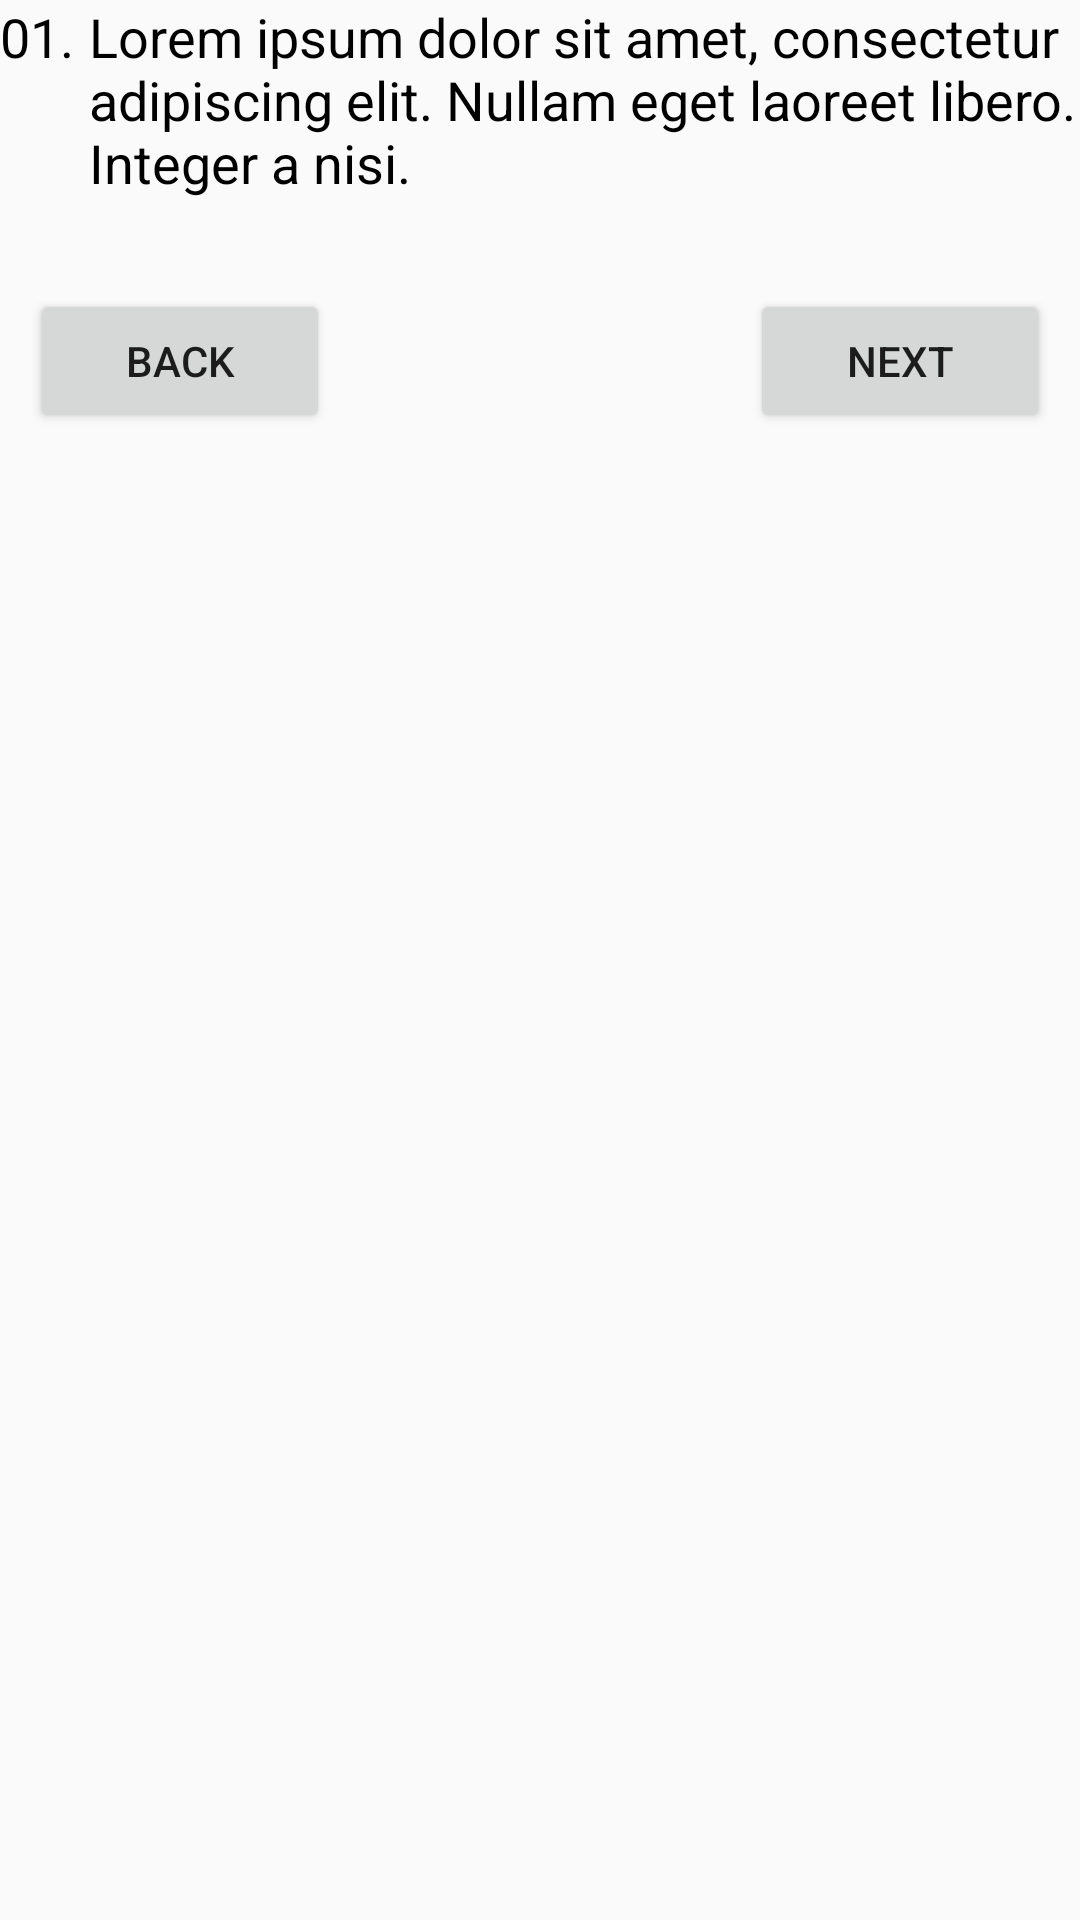

This screen was rendered from an Android layout file. Write that file and the resources it references.
<!-- AndroidManifest.xml: application theme AppTheme -->
<!-- res/layout/question_multi_check.xml -->
<?xml version="1.0" encoding="utf-8"?>
<RelativeLayout xmlns:android="http://schemas.android.com/apk/res/android"
    android:layout_width="match_parent"
    android:layout_height="match_parent" >

    <ScrollView
        android:id="@+id/scrollView"
        android:layout_width="match_parent"
        android:layout_height="match_parent"
        android:layout_alignParentLeft="true"
        android:layout_alignParentTop="true" >

        <RelativeLayout
            android:layout_width="match_parent"
            android:layout_height="wrap_content" >

            <TextView
                android:id="@+id/textViewNumber"
                android:layout_width="wrap_content"
                android:layout_height="wrap_content"
                android:text="@string/_01"
                android:textAppearance="@style/QText" />

            <TextView
                android:id="@+id/textViewQuestion"
                android:layout_width="wrap_content"
                android:layout_height="wrap_content"
                android:layout_alignParentTop="true"
                android:layout_marginLeft="5dp"
                android:layout_toRightOf="@id/textViewNumber"
                android:text="@string/lorem_ipsum"
                android:textAppearance="@style/QText" />

            <LinearLayout
                android:id="@+id/linearLayCheckBox"
                android:layout_width="wrap_content"
                android:layout_height="wrap_content"
                android:layout_centerVertical="true"
                android:layout_below="@id/textViewQuestion"
                android:layout_marginTop="10dp"
                android:orientation="vertical" >
            </LinearLayout>

            <Button
                android:id="@+id/buttonConfirm"
                android:layout_width="100dp"
                android:layout_height="wrap_content"
                android:layout_alignParentBottom="true"
                android:layout_alignParentRight="true"
                android:layout_below="@id/linearLayCheckBox"
                android:layout_marginBottom="10dp"
                android:layout_marginRight="10dp"
                android:layout_marginTop="10dp"
                android:text="@string/next" />
            
            <Button
                android:id="@+id/buttonBack"
                android:layout_width="100dp"
                android:layout_height="wrap_content"
                android:layout_alignParentBottom="true"
                android:layout_alignParentLeft="true"
                android:layout_marginBottom="10dp"
                android:layout_marginLeft="10dp"
                android:text="@string/back" />
            
        </RelativeLayout>
    </ScrollView>

</RelativeLayout>
<!-- resources referenced by this layout -->
<resources>
  <string name="_01">01.</string>
  <string name="back">Back</string>
  <string name="lorem_ipsum">Lorem ipsum dolor sit amet, consectetur adipiscing elit. Nullam eget laoreet libero. Integer a nisi.</string>
  <string name="next">Next</string>
  <style name="QText" parent="@android:style/TextAppearance.Medium">
          <item name="android:textColor">@android:color/black</item>
      </style>
  <style name="AppTheme" parent="AppBaseTheme">
          
      </style>
  <style name="AppBaseTheme" parent="android:Theme.Light">
          
      </style>
</resources>
